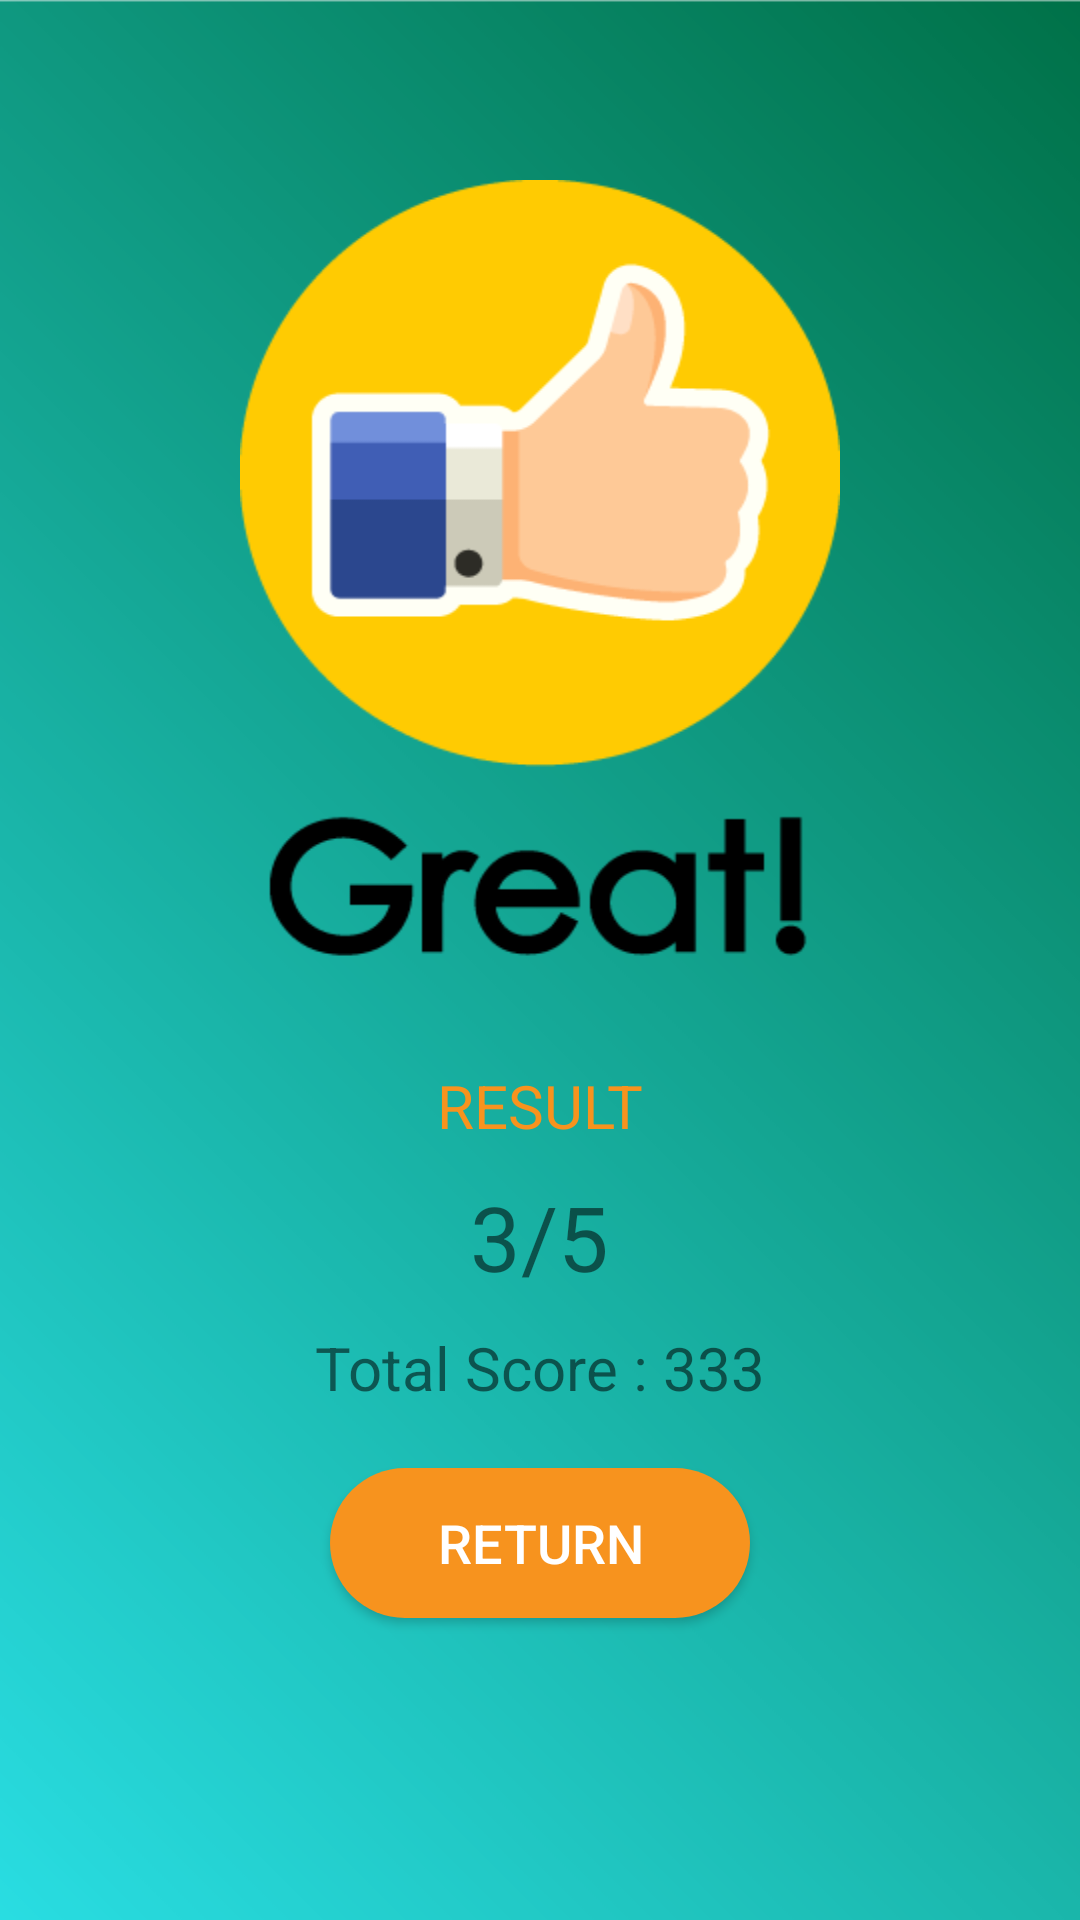

Produce the Android XML layout that renders to this screen, including the resource entries it uses.
<!-- AndroidManifest.xml: application theme AppTheme -->
<!-- res/layout/game1_result.xml -->
<?xml version="1.0" encoding="utf-8"?>

<LinearLayout xmlns:android="http://schemas.android.com/apk/res/android"
    xmlns:app="http://schemas.android.com/apk/res-auto"
    xmlns:tools="http://schemas.android.com/tools"
    android:layout_width="match_parent"
    android:layout_height="match_parent"
    android:background="@drawable/background"
    android:gravity="center_horizontal"
    android:orientation="vertical"
    tools:context=".ResultActivity">

    <ImageView
        android:layout_width="200dp"
        android:layout_height="265dp"
        android:layout_gravity="center"
        android:layout_marginTop="60dp"
        android:background="@drawable/finalpic" />

    <TextView
        android:layout_width="wrap_content"
        android:layout_height="wrap_content"
        android:layout_marginTop="30dp"
        android:layout_marginBottom="10dp"
        android:text="RESULT"
        android:textColor="#f7931e"
        android:textFontWeight="600"
        android:textSize="20sp" />

    <TextView
        android:id="@+id/resultLabel"
        android:layout_width="wrap_content"
        android:layout_height="wrap_content"
        android:text="3/5"
        android:textSize="30sp" />

    <TextView
        android:id="@+id/totalScoretLabel"
        android:layout_width="wrap_content"
        android:layout_height="wrap_content"
        android:layout_marginTop="10dp"
        android:text="Total Score : 333"
        android:textSize="20sp" />

    <Button
        android:id="@+id/btnReturn"
        android:layout_width="140dp"
        android:layout_height="50dp"
        android:layout_marginTop="20dp"
        android:background="@drawable/shape"
        android:text="return"
        android:textColor="#fff"
        android:textSize="18sp" />
    />


</LinearLayout>
<!-- resources referenced by this layout -->
<resources>
  <!-- drawable background: png bitmap (drawable, 23576 bytes) -->
  <!-- drawable finalpic: png bitmap (drawable, 6539 bytes) -->
  <!-- drawable shape (drawable-v24) -->
  <?xml version="1.0" encoding="utf-8"?>
  
  <shape xmlns:android="http://schemas.android.com/apk/res/android"
      android:shape="rectangle">
      <solid android:color="#f7931e" />
      <corners android:radius="30dp" />
  </shape>
  <style name="AppTheme" parent="Theme.AppCompat.Light.NoActionBar">
          
          <item name="colorPrimary">@color/colorPrimary</item>
          <item name="colorPrimaryDark">@color/colorPrimaryDark</item>
          <item name="colorAccent">@color/colorAccent</item>
      </style>
  <!-- not gathered from this repository: default colours our renderer supplied (Android Studio template values) -->
  <color name="colorPrimary">#FF6200EE</color>
  <color name="colorPrimaryDark">#FF3700B3</color>
  <color name="colorAccent">#FF03DAC5</color>
</resources>
